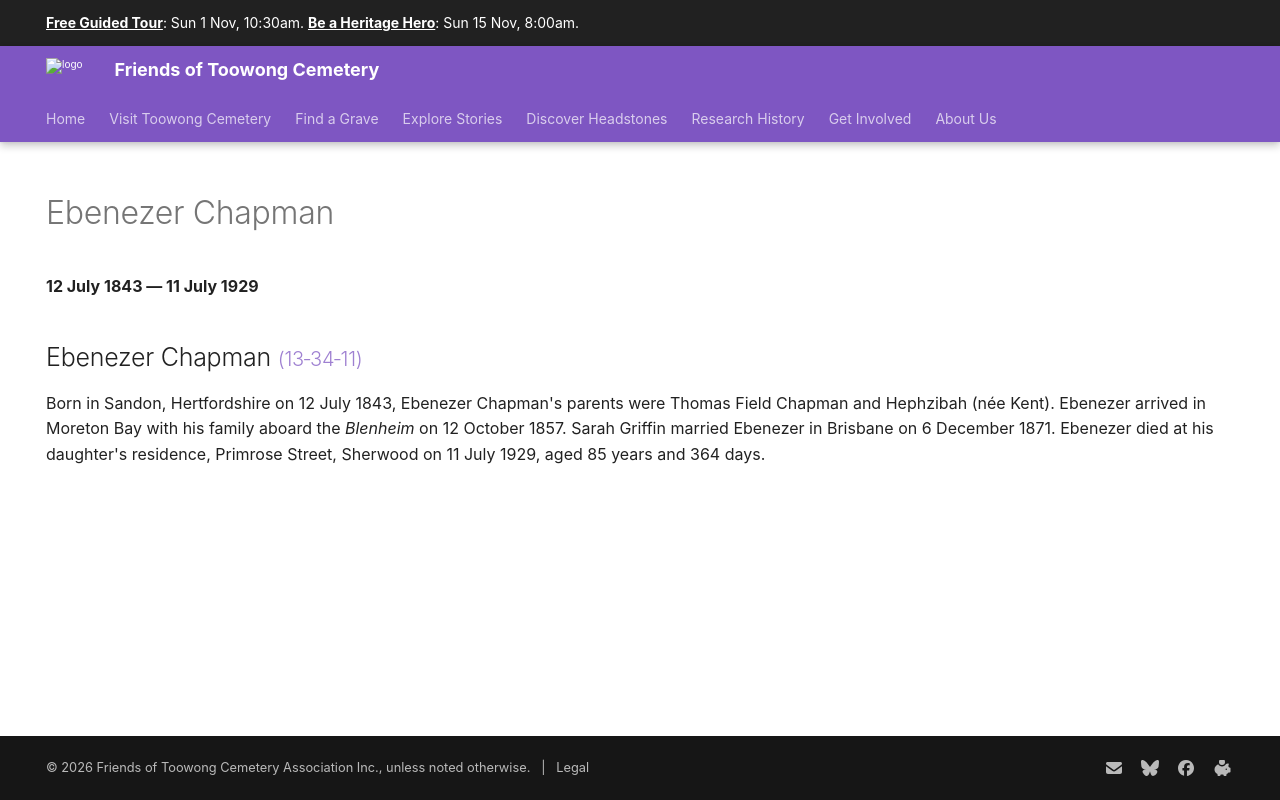

repository: 1871fotc/1871fotc.github.io · page: research/ebenezer-chapman/index.html · generator: mkdocs

---
title: Ebenezer Chapman
hide:
  - toc
  - navigation 
---

# Ebenezer Chapman

**12 July 1843 — 11 July 1929**

--8<-- "snippets/ebenezer-chapman.md"
